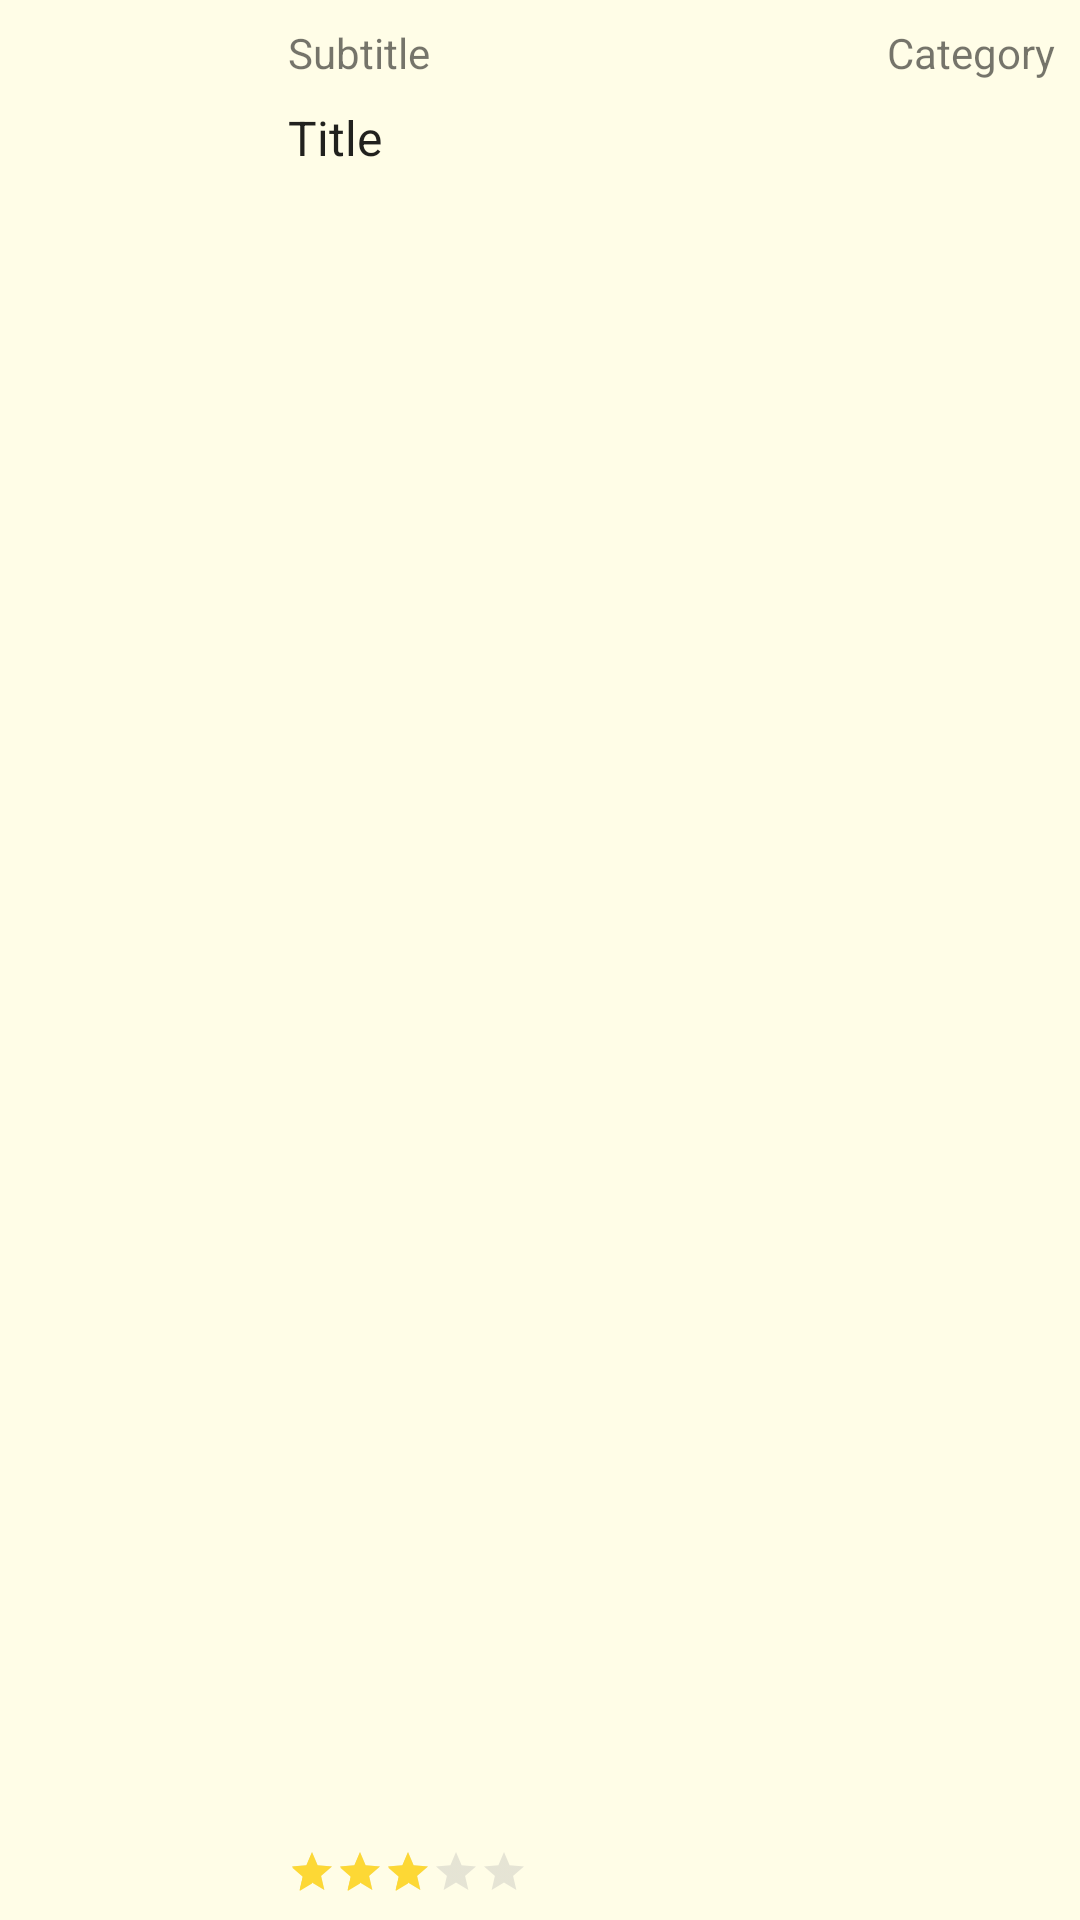

Produce the Android XML layout that renders to this screen, including the resource entries it uses.
<!-- AndroidManifest.xml: application theme AppTheme -->
<!-- res/layout/content_beer_listentry_base.xml -->
<androidx.constraintlayout.widget.ConstraintLayout xmlns:android="http://schemas.android.com/apk/res/android"
    xmlns:app="http://schemas.android.com/apk/res-auto"
    xmlns:tools="http://schemas.android.com/tools"
    android:layout_width="match_parent"
    tools:showIn="@layout/fragment_searchresult_listentry"
    android:layout_height="wrap_content">

    <ImageView
        android:id="@+id/photo"
        android:layout_width="80dp"
        android:layout_height="wrap_content"
        android:layout_marginStart="8dp"
        android:layout_marginTop="8dp"
        android:layout_marginBottom="8dp"
        android:transitionName="image"
        app:layout_constraintBottom_toBottomOf="parent"
        app:layout_constraintStart_toStartOf="parent"
        app:layout_constraintTop_toTopOf="parent"
        tools:srcCompat="@tools:sample/avatars" />

    <TextView
        android:id="@+id/name"
        android:layout_width="wrap_content"
        android:layout_height="wrap_content"
        android:layout_marginStart="8dp"
        android:layout_marginTop="8dp"
        android:text="Title"
        android:textAppearance="?attr/textAppearanceListItem"
        app:layout_constraintStart_toEndOf="@+id/photo"
        app:layout_constraintTop_toBottomOf="@+id/manufacturer" />



    <TextView
        android:id="@+id/manufacturer"
        android:layout_width="wrap_content"
        android:layout_height="wrap_content"
        android:layout_marginStart="8dp"
        android:layout_marginTop="8dp"
        android:layout_marginEnd="8dp"
        android:ellipsize="end"
        android:maxLines="1"
        android:text="Subtitle"
        app:layout_constraintHorizontal_bias="0"
        app:layout_constraintStart_toEndOf="@+id/photo"
        app:layout_constraintTop_toTopOf="parent"/>
    
    <TextView
        android:id="@+id/category"
        android:layout_width="wrap_content"
        android:layout_height="wrap_content"
        android:layout_marginTop="8dp"
        android:layout_marginEnd="8dp"
        android:text="Category"
        app:layout_constraintHorizontal_bias="1"
        app:layout_constraintEnd_toEndOf="parent"
        app:layout_constraintTop_toTopOf="parent" />
    
    <RatingBar
        android:id="@+id/ratingBar"
        style="?android:attr/ratingBarStyleSmall"
        android:layout_width="wrap_content"
        android:layout_height="wrap_content"
        android:layout_marginStart="8dp"
        android:layout_marginBottom="8dp"
        android:isIndicator="true"
        android:numStars="5"
        android:rating="3"
        android:stepSize="0.5"
        android:theme="@style/RatingBar"
        app:layout_constraintBottom_toBottomOf="parent"
        app:layout_constraintStart_toEndOf="@+id/photo"
/>

    <TextView
        android:id="@+id/numRatings"
        android:layout_width="wrap_content"
        android:layout_height="wrap_content"
        android:layout_marginStart="4dp"
        android:color="@android:color/darker_gray"
        android:gravity="center_vertical"
        android:textSize="12sp"
        app:layout_constraintBottom_toBottomOf="@+id/ratingBar"
        app:layout_constraintStart_toEndOf="@+id/ratingBar"
        tools:text="(10)" />

</androidx.constraintlayout.widget.ConstraintLayout>
<!-- res/layout/fragment_searchresult_listentry.xml (included above) -->
<?xml version="1.0" encoding="utf-8"?>
<androidx.cardview.widget.CardView xmlns:android="http://schemas.android.com/apk/res/android"
    android:layout_width="match_parent"
    android:layout_height="wrap_content"
    android:layout_marginBottom="8dp"
    android:background="?android:attr/selectableItemBackground"

    android:clickable="true">

    <include layout="@layout/content_beer_listentry_base" />

</androidx.cardview.widget.CardView>
<!-- resources referenced by this layout -->
<resources>
  <style name="RatingBar" parent="Theme.AppCompat">
          <item name="colorControlNormal">@android:color/darker_gray</item>
          <item name="colorControlActivated">@color/colorPrimary</item>
      </style>
  <style name="AppTheme" parent="Theme.AppCompat.Light.NoActionBar">
          <item name="colorPrimary">@color/colorPrimary</item>
          <item name="colorPrimaryDark">@color/colorPrimaryDark</item>
          <item name="colorAccent">@color/colorAccent</item>
          <item name="android:windowBackground">@color/windowBackgroundColor</item>
  
          
          <item name="android:windowActivityTransitions">true</item>
  
          
          <item name="android:windowSharedElementEnterTransition">@transition/change_view_transform</item>
          <item name="android:windowSharedElementExitTransition">@transition/change_view_transform</item>
      </style>
  <color name="colorPrimary">#fdd835</color>
  <color name="colorPrimaryDark">#c6a700</color>
  <color name="colorAccent">#5d4037</color>
  <color name="windowBackgroundColor">#fffde7</color>
</resources>
